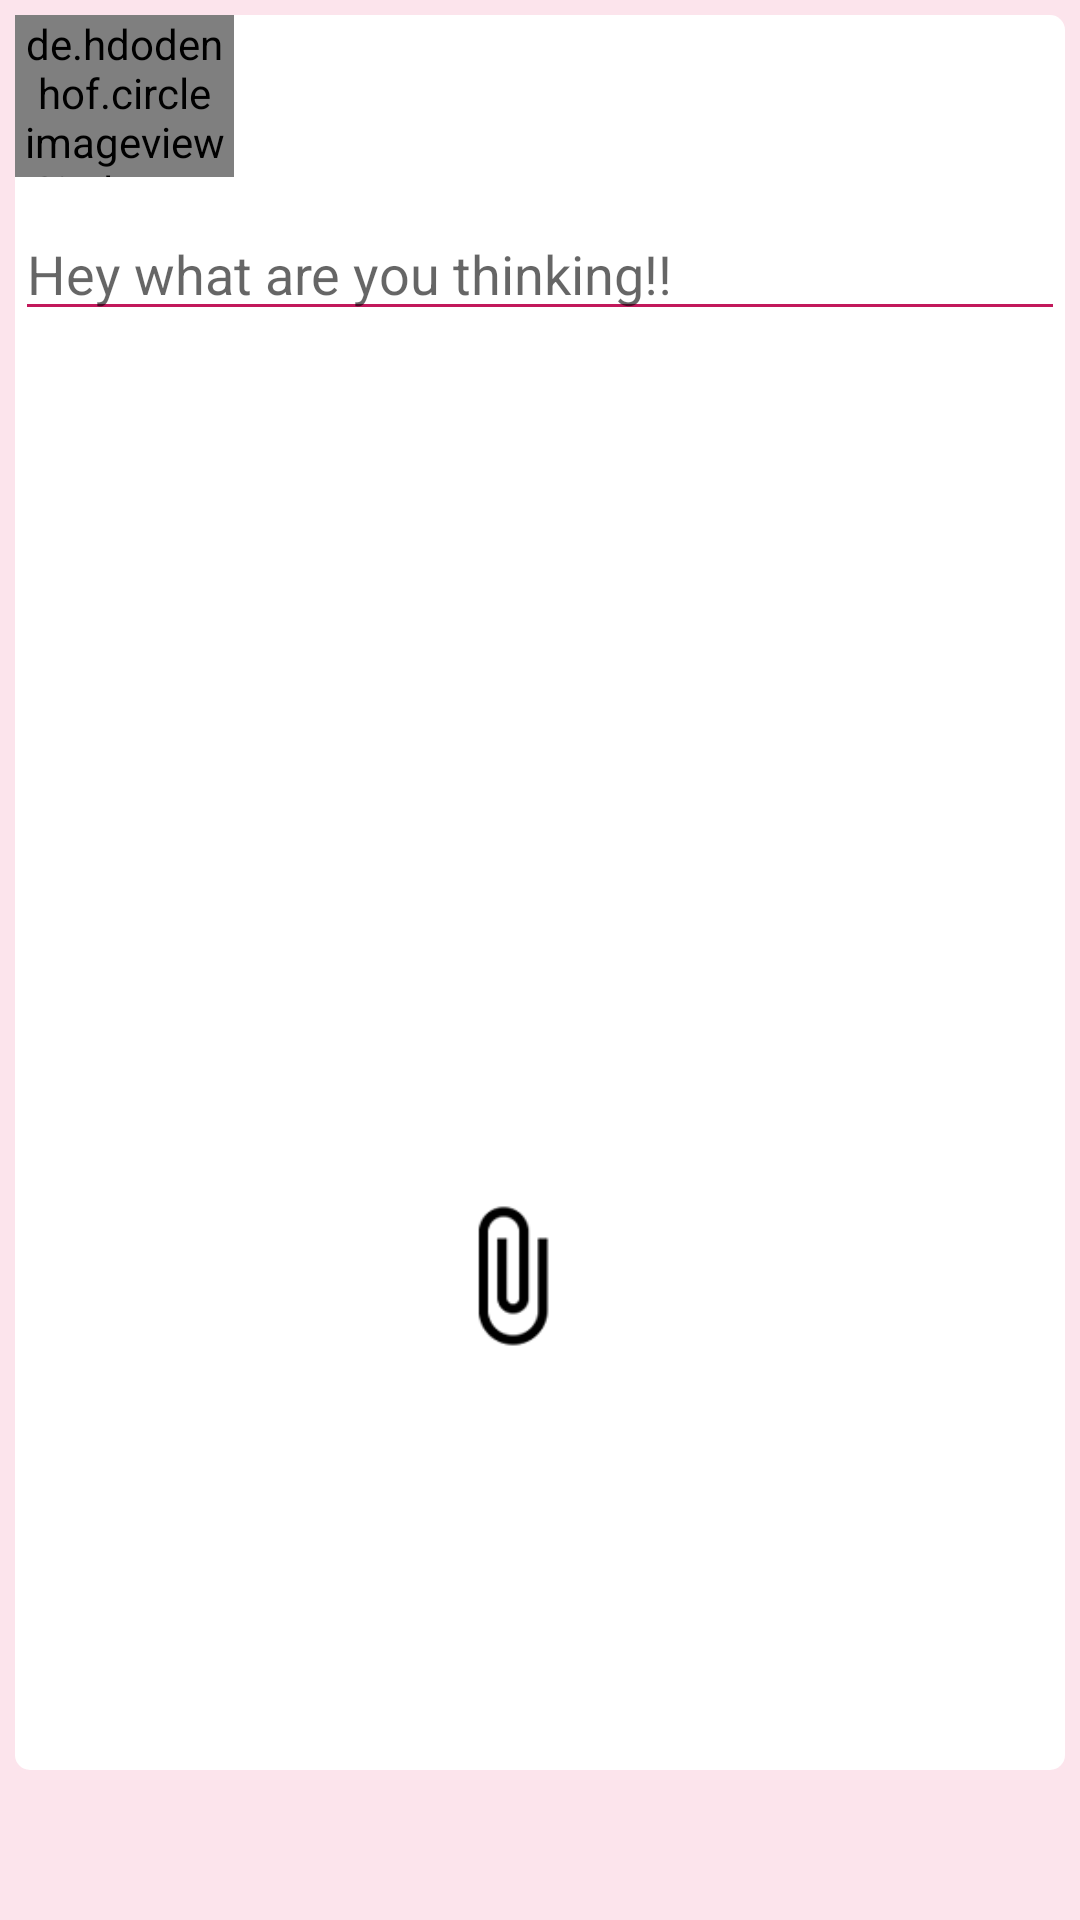

Here is an Android app screen rendered from its layout file. Give the layout XML and the strings, colors and styles it references.
<!-- AndroidManifest.xml: application theme AppTheme -->
<!-- res/layout/activity_add_post.xml -->
<?xml version="1.0" encoding="utf-8"?>
<LinearLayout xmlns:android="http://schemas.android.com/apk/res/android"
              xmlns:app="http://schemas.android.com/apk/res-auto"
              android:layout_width="match_parent"
              android:layout_height="match_parent"
              android:paddingTop="5dp"
              android:paddingLeft="5dp"
              android:paddingEnd="5dp"
              android:paddingBottom="50dp"
              android:background="@color/bg"
              android:orientation="vertical"
              >
    <LinearLayout
        android:layout_width="match_parent"
        android:layout_height="match_parent"
        android:background="@drawable/upload_tweets_bg"
        android:orientation="vertical">
    <LinearLayout
        android:layout_width="match_parent"
        android:layout_height="wrap_content"
        android:orientation="horizontal">

        <de.hdodenhof.circleimageview.CircleImageView
            xmlns:app="http://schemas.android.com/apk/res-auto"
            android:id="@+id/profile_picture"
            android:layout_width="73dp"
            android:layout_height="54dp"
            android:src="@drawable/person"
            app:civ_border_width="2dp"
            app:civ_border_color="#FFF"/>

        <TextView
            android:id="@+id/name_of_user"
            android:layout_width="wrap_content"
            android:layout_height="wrap_content"
            android:layout_weight="1"
            android:padding="10dp"
            android:textColor="@color/text_color"
            android:textSize="25sp"/>
    </LinearLayout>

    <EditText
        android:id="@+id/what_are_you_thinking"
        android:layout_width="match_parent"
        android:layout_height="wrap_content"
        android:layout_marginBottom="10dp"
        android:layout_marginTop="10dp"
        android:backgroundTint="@color/colorPrimaryDark"
        android:hint="@string/uploadMessage"
        android:inputType="text"/>

    <ImageView
        android:id="@+id/post_image"
        android:layout_width="match_parent"
        android:layout_height="250dp"
        android:scaleType="fitXY"
       />

    <LinearLayout
        android:layout_width="match_parent"
        android:layout_height="wrap_content"
        android:layout_marginTop="30dp"
        android:orientation="horizontal">

        <ImageView
            android:id="@+id/camera"
            android:layout_width="30dp"
            android:layout_height="50dp"
            android:layout_weight="1"
            android:scaleType="fitXY"
            android:onClick="CameraImageClicked"
            android:src="@drawable/camera"/>

        <ImageView
            android:id="@+id/attach_file"
            android:layout_width="50dp"
            android:layout_height="50dp"
            android:layout_weight="1"
            android:onClick="AttachFileClicked"
            android:src="@drawable/attach"/>

        <ImageView
            android:id="@+id/upload_my_post"
            android:layout_width="50dp"
            android:layout_height="50dp"
            android:layout_weight="1"
            android:onClick="PostTheImage"
            android:src="@drawable/go"/>
    </LinearLayout>

</LinearLayout>
</LinearLayout>
<!-- resources referenced by this layout -->
<resources>
  <color name="bg">#FCE4EC</color>
  <color name="colorPrimaryDark">#C2185B</color>
  <color name="text_color">#000</color>
  <!-- drawable attach: png bitmap (drawable, 1820 bytes) -->
  <!-- drawable upload_tweets_bg (drawable) -->
  <?xml version="1.0" encoding="utf-8"?>
  <selector xmlns:android="http://schemas.android.com/apk/res/android">
      <item>
      <shape android:shape="rectangle">
  
          <solid android:color="@color/text_color_btn"/>
          <corners android:radius="5dp"/>
          <stroke android:color="#d3d3d3"/>
  
  
      </shape>
  </item>
  </selector>
  <string name="uploadMessage">Hey what are you thinking!!</string>
  <style name="AppTheme" parent="Theme.AppCompat.Light.DarkActionBar">
          <item name="colorPrimary">@color/colorPrimary</item>
          <item name="colorPrimaryDark">@color/colorPrimaryDark</item>
          <item name="colorAccent">@color/colorAccent</item>
      </style>
  <color name="text_color_btn">#fff</color>
  <color name="colorPrimary">#E91E63</color>
  <color name="colorAccent">#C51162</color>
</resources>
